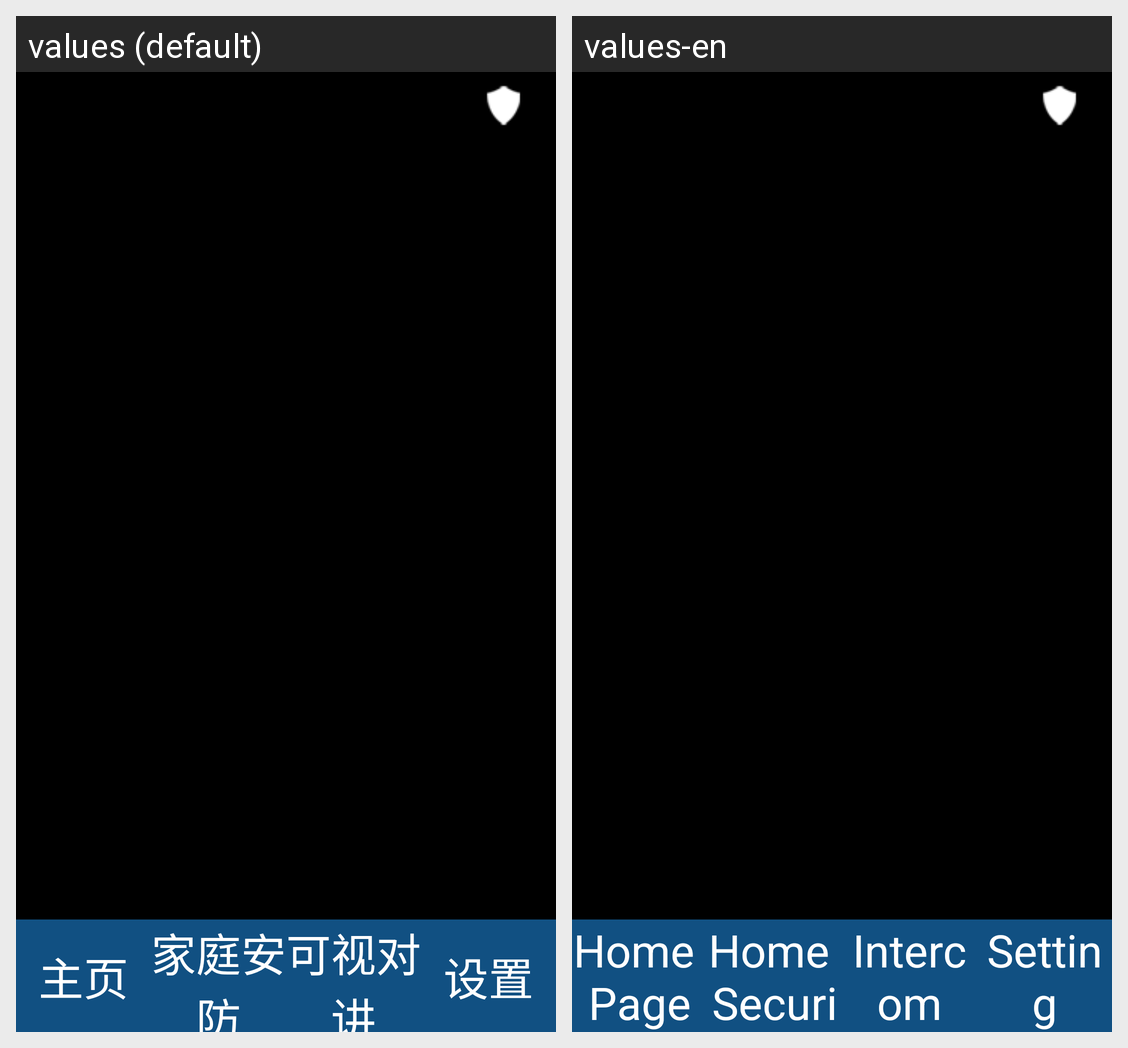

For this localized Android screen grid, give each drawn string resource with its value in every locale shown.
Android screen res/layout/activity_main2.xml rendered under 2 locales, left to right: values (default), values-en. Device: Nexus 5 (rendered at 1080×1920; each locale shown at half size, 540×960, under a caption strip naming it); theme android:Theme.NoTitleBar.Fullscreen.
Strings drawn on this screen, with the default value and each locale's value (text and hints the layout hard-codes, and strings that could not be matched under every locale, appear in the picture but are not listed):

text_home
  values: 主页
  values-en: Home Page

text_home_sercurity
  values: 家庭安防
  values-en: Home Security

text_visual_intercom
  values: 可视对讲
  values-en: Intercom

text_setting
  values: 设置
  values-en: Setting
